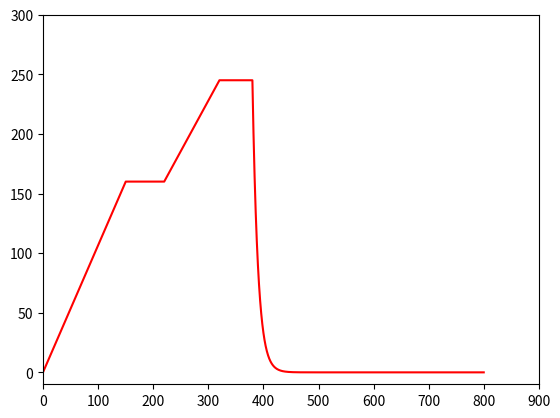

Write the Python code that produced this figure.
import matplotlib.pyplot as plt
import numpy as np

# Some Constants
preheat_time, preheat_temp = 150, 160
soak_time, soak_temp       = 70, 160 
ramp2pk_time, ramp2pk_temp = 100, 245
reflow_time, reflow_temp   = 60, 245
time = np.linspace(0,800, 800)

t1 = preheat_time
t2 = t1 + soak_time
t3 = t2 + ramp2pk_time
t4 = t3 + reflow_time


def f(x):
 if   (0<=x<t1):                   return 0 + preheat_temp/preheat_time * x
 elif (t1<=x<t2):  return soak_temp
 elif (t2<=x<t3):   return soak_temp + (x-t2)*(reflow_temp-soak_temp)/ramp2pk_time
 elif (t3<=x<t4): return reflow_temp
 elif (t4<=x<800): return np.exp(-(1/10)*(x-t4))*reflow_temp
 else: return 0

x = np.arange(0., 800, 0.2)

y = []
for i in range(len(x)):
    
   y.append(f(x[i]))

plt.plot(x,y,c='red', ls='-', ms=5)
ax = plt.gca()
ax.set_ylim([-10, 300])
ax.set_xlim([0,900])

plt.show()

                                      






